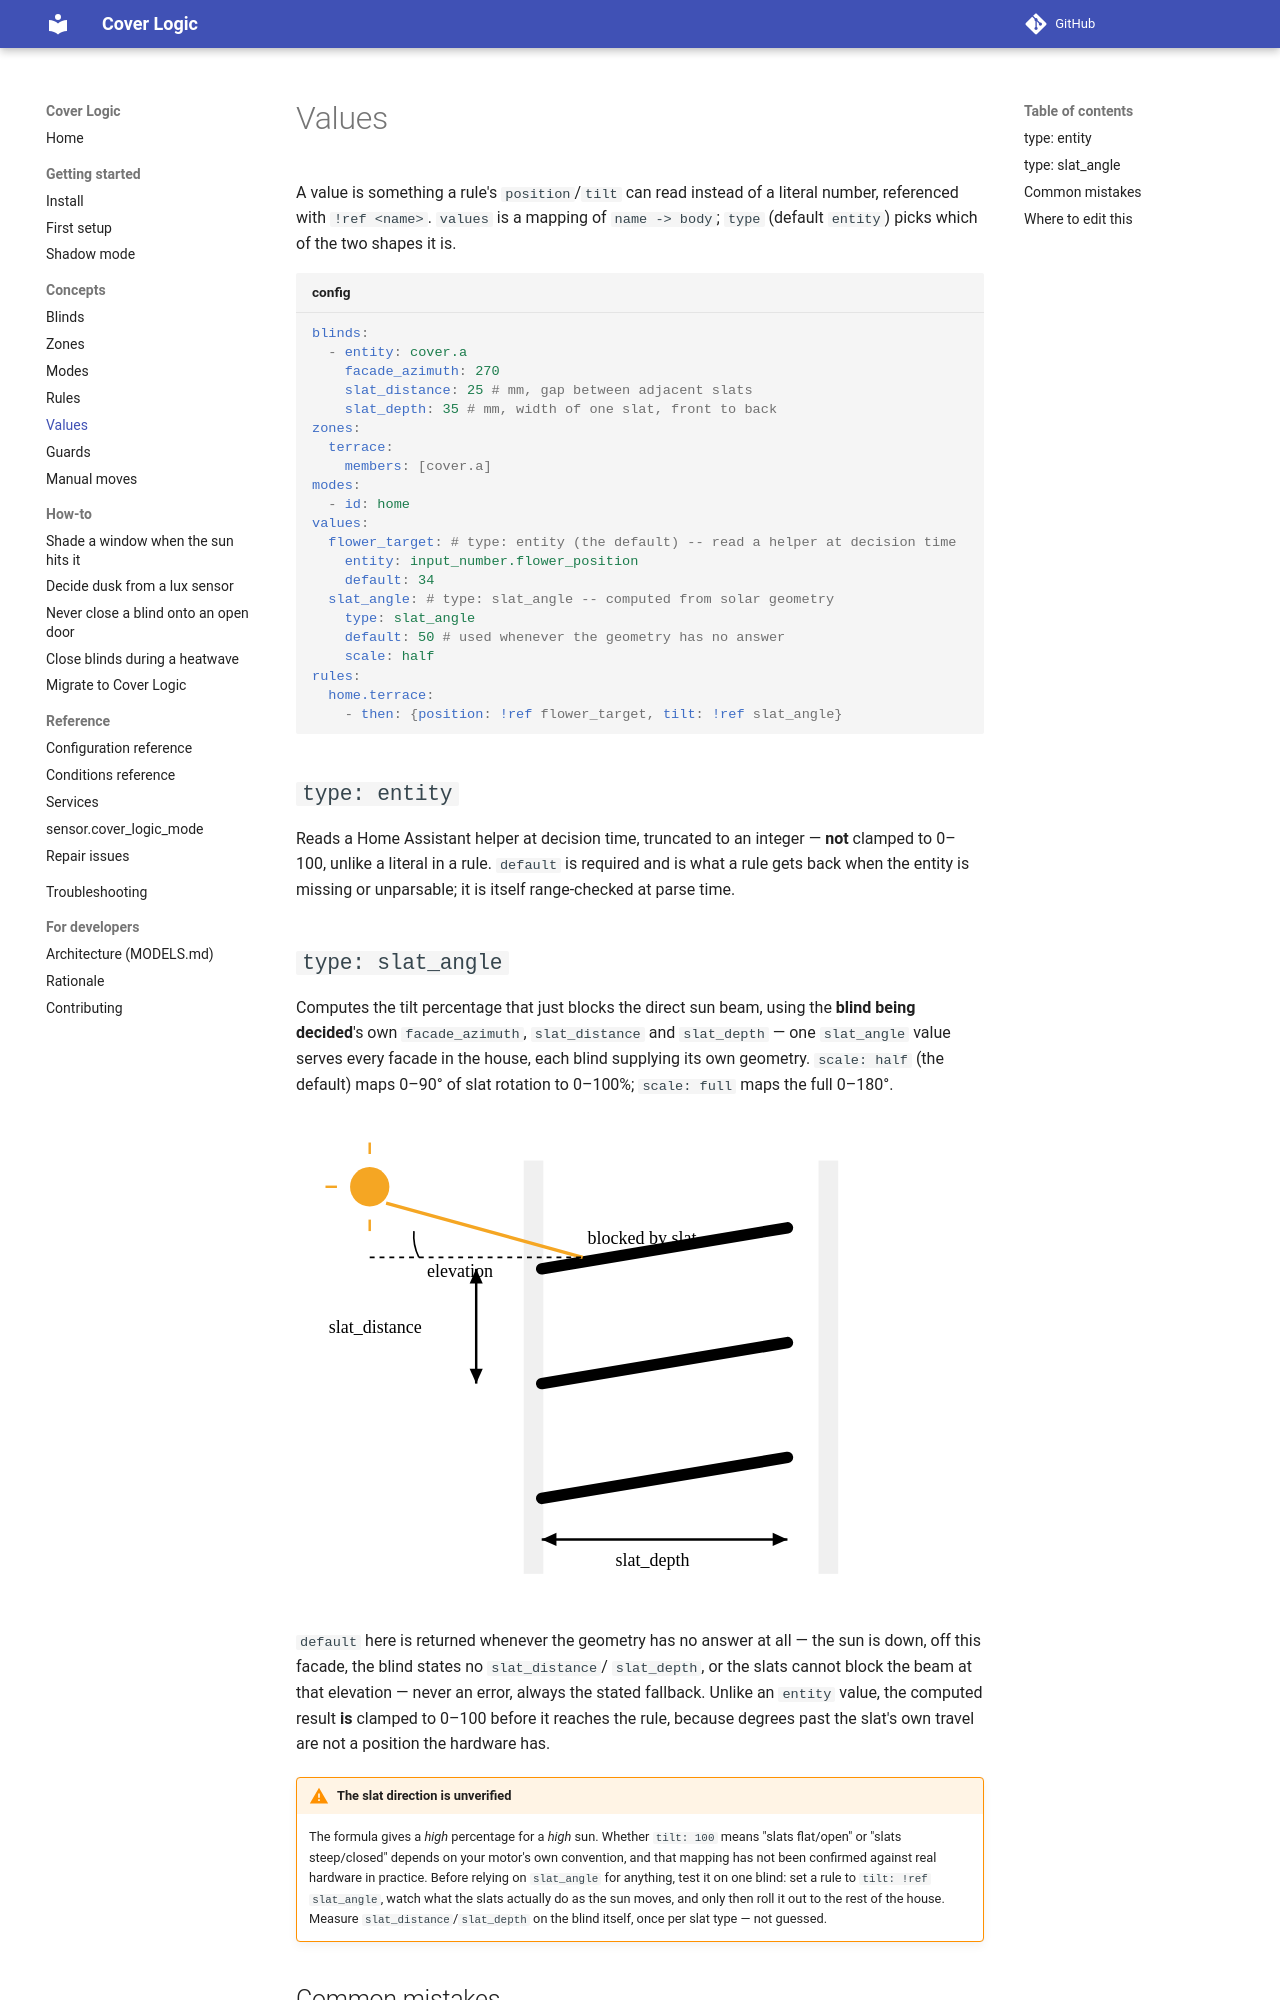

repository: PeterLinuxOSS/ha-cover-logic · page: concepts/values/index.html · generator: mkdocs

# Values

A value is something a rule's `position`/`tilt` can read instead of a literal
number, referenced with `!ref <name>`. `values` is a mapping of
`name -> body`; `type` (default `entity`) picks which of the two shapes it
is.

```yaml title="config"
blinds:
  - entity: cover.a
    facade_azimuth: 270
    slat_distance: 25 # mm, gap between adjacent slats
    slat_depth: 35 # mm, width of one slat, front to back
zones:
  terrace:
    members: [cover.a]
modes:
  - id: home
values:
  flower_target: # type: entity (the default) -- read a helper at decision time
    entity: input_number.flower_position
    default: 34
  slat_angle: # type: slat_angle -- computed from solar geometry
    type: slat_angle
    default: 50 # used whenever the geometry has no answer
    scale: half
rules:
  home.terrace:
    - then: {position: !ref flower_target, tilt: !ref slat_angle}
```

## `type: entity`

Reads a Home Assistant helper at decision time, truncated to an integer —
**not** clamped to 0–100, unlike a literal in a rule. `default` is required
and is what a rule gets back when the entity is missing or unparsable; it is
itself range-checked at parse time.

## `type: slat_angle`

Computes the tilt percentage that just blocks the direct sun beam, using the
**blind being decided**'s own `facade_azimuth`, `slat_distance` and
`slat_depth` — one `slat_angle` value serves every facade in the house, each
blind supplying its own geometry. `scale: half` (the default) maps 0–90° of
slat rotation to 0–100%; `scale: full` maps the full 0–180°.

![Side section of a slat blind: slat distance, slat depth and the sun's elevation ray](../assets/slat-geometry.svg)

`default` here is returned whenever the geometry has no answer at all — the
sun is down, off this facade, the blind states no `slat_distance`/
`slat_depth`, or the slats cannot block the beam at that elevation — never an
error, always the stated fallback. Unlike an `entity` value, the computed
result **is** clamped to 0–100 before it reaches the rule, because degrees
past the slat's own travel are not a position the hardware has.

!!! warning "The slat direction is unverified"
    The formula gives a *high* percentage for a *high* sun. Whether `tilt:
    100` means "slats flat/open" or "slats steep/closed" depends on your
    motor's own convention, and that mapping has not been confirmed against
    real hardware in practice. Before relying on `slat_angle` for anything,
    test it on one blind: set a rule to `tilt: !ref slat_angle`, watch what
    the slats actually do as the sun moves, and only then roll it out to
    the rest of the house. Measure `slat_distance`/`slat_depth` on the blind
    itself, once per slat type — not guessed.
